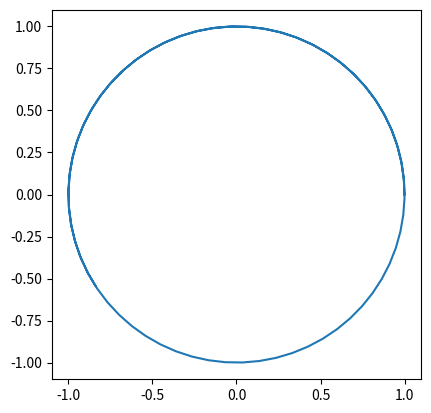

The matplotlib source for this figure:
import numpy as np
import matplotlib.pyplot as plt
from matplotlib import cm, colors
from tqdm import tqdm

from scipy.integrate import solve_ivp


def f(t,y):
    ydot = np.zeros((4))

    ydot[0] = y[2]
    ydot[1] = y[3]
    ydot[2] = -y[0] / (y[0]**2+ y[1]**2)**(3/2)
    ydot[3] = -y[1] / (y[0]**2+ y[1]**2)**(3/2)

    return ydot

def H(y):
    return (y[2]**2 + y[3]**2)/2 - 1/np.sqrt(y[0]**2 + y[1]**2)

def L(y):
    return y[0] * y[3] - y[1] * y[2]

def A(y):
    return L(y) * np.array([y[3], -y[2]]) - np.array([y[0], -y[1]])/np.sqrt(y[0]**2 + y[1]**2)


def solve(method, y0, tmax):
    sol = solve_ivp(f, [0,tmax], y0, method, max_step = 0.1, dense_output=True)
    return sol


def solve_euler(y0, tmax):
    dt = 0.05
    ts = np.arange(0,tmax,dt)
    ys = [np.array(y0)]
    for i in range(len(ts)):
        ys.append(ys[-1] + dt * f(ts[i], ys[-1]))

    return ts, ys


tmax = 10
sol = solve("RK45", [1,0,0,1], tmax)

#ts, ys = sol.t, sol.y

ts = np.linspace(0,tmax, 100)
ys = sol.sol(ts)


plt.plot(ys[0,:], ys[1,:])
plt.gca().set_aspect('equal')
plt.show()
